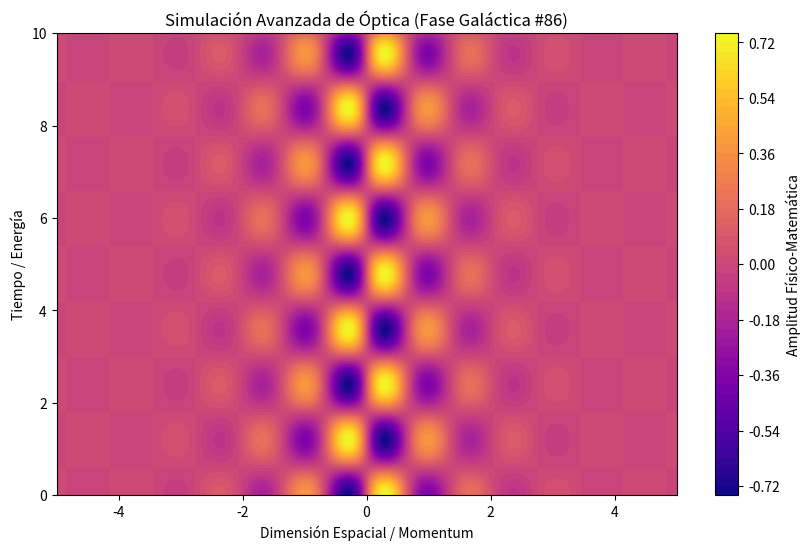

This chart was generated by the following Python code:
%matplotlib inline
# Simulación Galáctica: Óptica - Variante 86
import numpy as np
import matplotlib.pyplot as plt

# Parámetros Físicos Aleatorios
param_1 = 4.552
param_2 = 2.629
param_3 = 0.95

t = np.linspace(0, 10, 500)
x = np.linspace(-5, 5, 500)
X, T = np.meshgrid(x, t)

# Ecuación Base (Avanzada)
Z = np.sin(X * param_1) * np.cos(T * param_2) * np.exp(-np.abs(X) * param_3)

plt.figure(figsize=(10, 6))
plt.contourf(X, T, Z, 50, cmap='plasma')
plt.colorbar(label='Amplitud Físico-Matemática')
plt.title(r'Simulación Avanzada de Óptica (Fase Galáctica #86)')
plt.xlabel('Dimensión Espacial / Momentum')
plt.ylabel('Tiempo / Energía')
plt.show()
